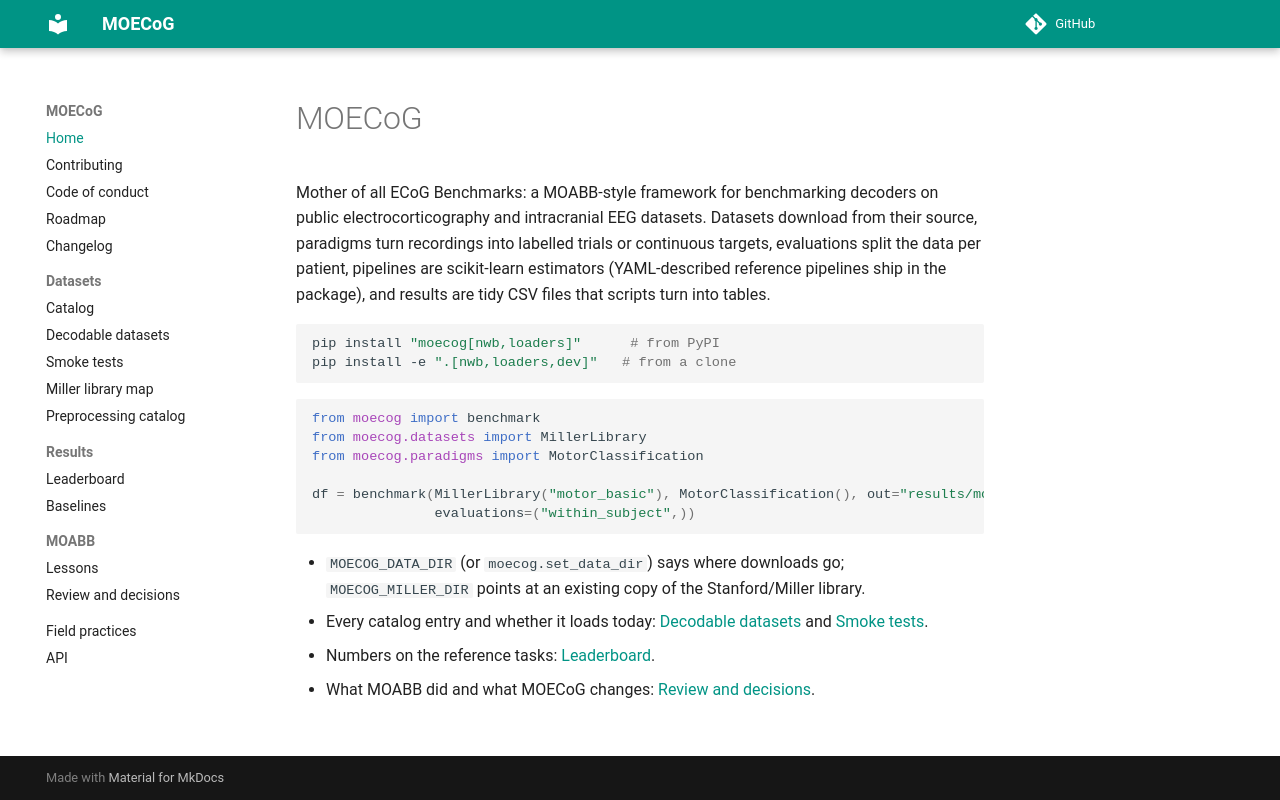

repository: yifan-study/MOECoG · page: index.html · generator: mkdocs

# MOECoG

Mother of all ECoG Benchmarks: a MOABB-style framework for benchmarking decoders on public electrocorticography
and intracranial EEG datasets. Datasets download from their source, paradigms turn recordings into labelled trials
or continuous targets, evaluations split the data per patient, pipelines are scikit-learn estimators (YAML-described
reference pipelines ship in the package), and results are tidy CSV files that scripts turn into tables.

```bash
pip install "moecog[nwb,loaders]"      # from PyPI
pip install -e ".[nwb,loaders,dev]"   # from a clone
```

```python
from moecog import benchmark
from moecog.datasets import MillerLibrary
from moecog.paradigms import MotorClassification

df = benchmark(MillerLibrary("motor_basic"), MotorClassification(), out="results/motor_basic_motor.csv",
               evaluations=("within_subject",))
```

- `MOECOG_DATA_DIR` (or `moecog.set_data_dir`) says where downloads go; `MOECOG_MILLER_DIR` points at an existing
  copy of the Stanford/Miller library.
- Every catalog entry and whether it loads today: [Decodable datasets](decodable_datasets.md) and
  [Smoke tests](smoke_tests.md).
- Numbers on the reference tasks: [Leaderboard](leaderboard.md).
- What MOABB did and what MOECoG changes: [Review and decisions](moabb_review.md).
